Run: headless pygame with SDL's dummy video driver; simulated clock (each Clock.tick advances the game by its frame time, no real sleeping); random seed 0; keys injected as events and as key.get_pressed() state; no mouse input.
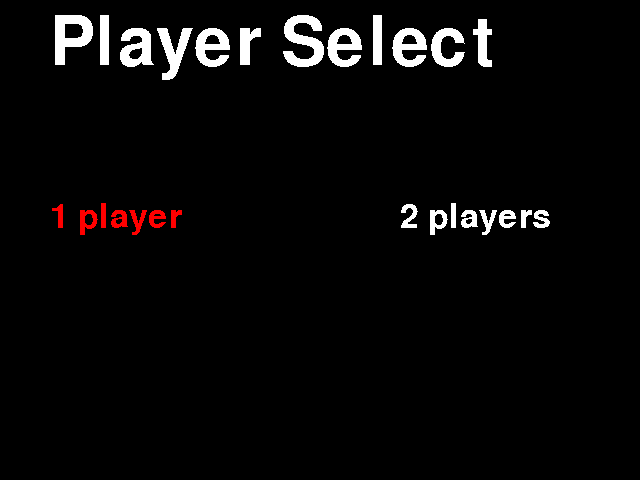
Frame 1 of 4 · flips 1–60 · no input
Frame 2 of 4 · flips 61–180 · tapped SPACE, RETURN · held RIGHT (→), D · screen unchanged from frame 1, image omitted
Frame 3 of 4 · flips 181–300 · held DOWN (↓), S · screen unchanged from frame 2, image omitted
Frame 4 of 4 · flips 301–420 · held LEFT (←), A, UP (↑), W · screen unchanged from frame 3, image omitted

The pygame program that drew these frames:

#Importing modules needed
import pygame
import random
import math
import decimal
import time

#Defining colours
BLACK = (0, 0, 0)
WHITE = (255, 255, 255)
BLUE = (50, 50, 255)
YELLOW = (255, 255, 0)
RED = (255, 0, 0)

#defining some variables before classes
global timer
timer = 0

#Initilising pygame
pygame.init()
#Initialize text module
pygame.font.init() 

#Adding classes
class Paddle(pygame.sprite.Sprite):
    def __init__(self, color, playerNum):
        super().__init__()
        #Adding a speed attribute for power-ups
        self.speed = 1
        #Adding an attribute for change in x/y
        self.dx = 0
        self.dy = 0
        #Creating the paddle
        self.width = 15
        self.height = 60
        self.image = pygame.Surface([self.width, self.height])
        self.image.fill(color)
        self.rect = self.image.get_rect()
        #Placing the paddle on the screen depending on which player it is
        #NOTE: change the coordinates to be relative to the screen size
        if playerNum == 1:
            self.rect.x = 10
        elif playerNum == 2:
            self.rect.x = 615
        self.rect.y = 20

    def moveY(self, dy):
        #setting the change in Y
        self.dy = dy * self.speed

    def returnDy(self):
        #a function to return what direction and what speed the paddle is moving at
        return self.dy

    def poweringUp(self, powerType):
        if powerType == "increase size":
            global timer
            self.startTimer = timer
            print(self.startTimer)
            self.height = 90
            self.width = 15
            self.image = pygame.Surface([self.width, self.height])
            self.image.fill(WHITE)

        if powerType == "increase speed":
            self.startTimer = timer
            self.speed = 1.5

    def update(self):
        self.rect.y += self.dy
        self.rect.x += self.dx

class Ball(pygame.sprite.Sprite):
    def __init__(self, ballType):
        super().__init__()
        #Deciding what type of ball it should be
        if ballType == "normal":
            self.width = 20
            self.height = 20
            self.angle = math.pi * float(decimal.Decimal(random.randrange(5, 25))/100) #generating random decimal between 0.05 and 0.25
            self.speed = 4
            self.x_direction = 1
            self.y_direction = 1

            self.speed = 4
            self.image = pygame.Surface([self.width, self.height])
            self.image.fill(WHITE)
            self.rect = self.image.get_rect()
            self.reset()
            
    def update(self):
        #Ball physics
        if self.rect.x > 620:
            self.reset()
            scored("player1")

        if self.rect.x < 0:
            self.reset()
            scored("player2")
            
        if self.rect.y < 0:
            self.bounce("down")
        if self.rect.y > 460:
            self.bounce("up")

        self.getComponents()

        #First update x direction
        self.rect.x += self.dx
        #Check for collisons with walls
        wall_hit_list = pygame.sprite.spritecollide(self, wall_group, False)
        for wall in wall_hit_list:
            #if moving right, move the right edge of the ball to the left edge of the wall hit
            if self.dx > 0:
                self.rect.right = wall.rect.left
                self.bounce("left")
            else:
                #do the opposite for the opposite direction
                self.rect.left = wall.rect.right
                self.bounce("right")
        
        #Then update y direction
        self.rect.y += self.dy
        #Check for collisions with walls again
        wall_hit_list = pygame.sprite.spritecollide(self, wall_group, False)
        for wall in wall_hit_list:
            #if moving down, move the bottom edge of the ball to the top edge of the wall hit
            if self.dy > 0:
                self.rect.bottom = wall.rect.top
                self.bounce("up")
            else:
                #do the opposite for the opposite direction
                self.rect.top = wall.rect.bottom
                self.bounce("down")

    def getComponents(self):
        #Set dy and dx based off angle generated with trigonometry
        self.dx = self.speed * math.cos(self.angle) * self.x_direction
        #print(math.cos(self.angle))
        self.dy = self.speed * math.sin(self.angle) * self.y_direction
        #print(math.sin(self.angle))

    def changeAngle(self, movement):
        if movement < 0:
            #change angle here
            if self.y_direction == -1:
                self.angle += 0.3
                if self.angle > 1.2:
                    self.angle = 1.2
            if self.y_direction == 1:
                self.angle += -0.3
                if self.angle < 0:
                    #make sure the angle is always positive
                    self.angle = self.angle * -1
                    self.y_direction = self.y_direction * -1
            #need code for if the ball is going straight
                
        if movement > 0:
            #change angle here
            if self.y_direction == -1:
                self.angle += -0.3
                if self.angle < 0:
                    #make sure the angle is always positive
                    self.angle = self.angle * -1
                    self.y_direction = self.y_direction * -1
            if self.y_direction == 1:
                self.angle += 0.3
                if self.angle > 1.2:
                    self.angle = 1.2
            #need code for if the ball is going straight

        #do nothing if movement is 0

    def bounce(self, direction):
        if direction == "up":
            self.y_direction = -1
        if direction == "down":
            self.y_direction = 1
        if direction == "left":
            self.x_direction = -1
        if direction == "right":
            self.x_direction = 1

    def reset(self):
        #Put the ball back in the middle of the screen
        self.rect.x = 320
        self.rect.y = 240
        self.angle = math.pi * float(decimal.Decimal(random.randrange(5, 25))/100) #generating random decimal between 0.05 and 0.25
        self.x_direction = random.choice([-1, 1])
        self.y_direction = random.choice([-1, 1])

class PowerUp(pygame.sprite.Sprite):
    def __init__(self):
        super().__init__()
        #defining base characteristics which are the same for all power ups
        self.width = 30
        self.height = 30
        self.direction = 0
        self.powerUpType = 0
        self.randomPowerUp()
        #determine the state that the powerup is in
        self.state = "not hit"
        #position is defined after the sprite has been determined
        self.randomLocation()

    def hit(self, direction):
        self.direction = direction
        self.state = "hit"

        #Change the look of the powerup once it has been hit
        self.height = 10
        self.width = 20
        self.image = pygame.Surface([self.width, self.height])
        self.image.fill(BLUE)

    def randomPowerUp(self):
        seed = random.randint(1,2)
        if seed == 1:
            self.powerUpType = "increase size"
            print("working")
        if seed == 2:
            self.powerUpType = "increase speed"
            print("working")

        #visuals for each powerup
        if self.powerUpType == "increase size":
            self.image = pygame.Surface([self.width, self.height])
            self.image.fill(BLUE)
            self.rect = self.image.get_rect()

        if self.powerUpType == "increase speed":
            self.image = pygame.Surface([self.width, self.height])
            self.image.fill(BLUE)
            self.rect = self.image.get_rect()

    def randomLocation(self):
        self.rect.x = random.randint(100, 500)
        self.rect.y = random.randint(100, 340)
        
    def update(self):
        self.rect.x += self.direction * 4

class Wall(pygame.sprite.Sprite):
    def __init__(self, x, y, width, height):
        super().__init__()

        self.image = pygame.Surface([width, height])
        self.image.fill(WHITE)

        self.rect = self.image.get_rect()
        self.rect.y = y
        self.rect.x = x

#Creating the groups
all_sprites_group = pygame.sprite.Group()
player_group = pygame.sprite.Group()
ball_group = pygame.sprite.Group()
powerUp_group = pygame.sprite.Group()
wall_group = pygame.sprite.Group()

#Creating the players
player1 = Paddle(WHITE, 1)
player2 = Paddle(WHITE, 2)
ball = Ball("normal")

#Adding the classes to groups
all_sprites_group.add(player1)
player_group.add(player1)

all_sprites_group.add(player2)
#player_group.add(player2) ---Movement is lost when this line is added

all_sprites_group.add(ball)
ball_group.add(ball)

#Setting the size of the screen
screenWidth = 640
screenHeight = 480
size = (screenWidth, screenHeight)
screen = pygame.display.set_mode(size)

#Seting the title of the window
pygame.display.set_caption("Pong")

#define variables
player1Score = 0
player2Score = 0
powerUpInPlay = 0
gameStage = "player select"
numberOfPlayers = 0
difficulty = ""

#define menu variables
instructionsPointer = 0
playerSelectPointer = 0
menuSelectPointer = 0 
difficultySelectPointer = 0

#Creating maps
map1 = [[0,0,0,0,0,0,0,0,0,0,0,0,0,0,0,0],
       [0,0,0,0,0,0,0,0,0,0,0,0,0,0,0,0],
       [0,0,0,0,0,0,0,0,0,0,0,0,0,0,0,0],
       [0,0,0,0,0,0,0,0,0,0,0,0,0,0,0,0],
       [0,0,0,0,0,0,0,0,0,0,0,0,0,0,0,0],
       [0,0,0,0,0,0,0,0,0,0,0,0,0,0,0,0],
       [0,0,0,0,0,0,0,0,0,0,0,0,0,0,0,0],
       [0,0,0,0,0,0,0,0,0,0,0,0,0,0,0,0],
       [0,0,0,0,0,0,0,0,0,0,0,0,0,0,0,0],
       [0,0,0,0,0,0,0,0,0,0,0,0,0,0,0,0],
       [0,0,0,0,0,0,0,0,0,0,0,0,0,0,0,0],
       [0,0,0,0,0,0,0,0,0,0,0,0,0,0,0,0]]

map2 = [[0,0,0,0,1,0,0,0,0,0,0,1,0,0,0,0],
       [0,0,0,0,1,0,0,0,0,0,0,1,0,0,0,0],
       [0,0,0,0,1,0,0,0,0,0,0,1,0,0,0,0],
       [0,0,0,0,0,0,0,0,0,0,0,0,0,0,0,0],
       [0,0,0,0,0,0,0,0,0,0,0,0,0,0,0,0],
       [0,0,0,0,0,0,0,0,0,0,0,0,0,0,0,0],
       [0,0,0,0,0,0,0,0,0,0,0,0,0,0,0,0],
       [0,0,0,0,0,0,0,0,0,0,0,0,0,0,0,0],
       [0,0,0,0,0,0,0,0,0,0,0,0,0,0,0,0],
       [0,0,0,0,1,0,0,0,0,0,0,1,0,0,0,0],
       [0,0,0,0,1,0,0,0,0,0,0,1,0,0,0,0],
       [0,0,0,0,1,0,0,0,0,0,0,1,0,0,0,0]]

map3 = [[0,0,0,0,0,0,0,0,0,0,0,0,0,0,0,0],
       [0,0,0,0,1,0,0,0,0,0,0,1,0,0,0,0],
       [0,0,0,0,1,0,0,0,0,0,0,1,0,0,0,0],
       [0,0,0,0,0,0,0,0,0,0,0,0,0,0,0,0],
       [0,0,0,0,0,0,1,0,0,1,0,0,0,0,0,0],
       [0,0,0,0,0,0,1,0,0,1,0,0,0,0,0,0],
       [0,0,0,0,0,0,1,0,0,1,0,0,0,0,0,0],
       [0,0,0,0,0,0,0,0,0,0,0,0,0,0,0,0],
       [0,0,0,0,1,0,0,0,0,0,0,1,0,0,0,0],
       [0,0,0,0,1,0,0,0,0,0,0,1,0,0,0,0],
       [0,0,0,0,0,0,0,0,0,0,0,0,0,0,0,0],
       [0,0,0,0,0,0,0,0,0,0,0,0,0,0,0,0]]

#define functions
def scored(player):
    if player == "player1":
        print("player 1 scored!")
        global player1Score
        player1Score += 1
    if player == "player2":
        print("player 2 scored!")
        global player2Score
        player2Score += 1

#Take in a map to draw and then place blocks
def drawMap(map):
    for x in range(12):
        for y in range(16):
            if map[x][y] == 1:
                #fixed by swapping the x and y values in the constructor
                my_wall = Wall(y*40, x*40, 40, 40)
                wall_group.add(my_wall)
                all_sprites_group.add(my_wall)

done = False
clock = pygame.time.Clock()
drawMap(map3)

#the menu select function used to navigate menus
def menuSelect(noOfOptions, selectedOptionNumber):
    #Check keypresses
    keys = pygame.key.get_pressed()
    if keys[pygame.K_w]:
        #Using the mod function
        selectedOptionNumber = (selectedOptionNumber + 1) % noOfOptions
    if keys[pygame.K_s]:
        #If the selected option has the number 0,
        if selectedOptionNumber == 0:
            #Set the selection to the highest value possible (the reverse of the mod function)
            selectedOptionNumber = noOfOptions - 1
        else:
            #If selection is not 0, reduce it by 1
            selectedOptionNumber = selectedOptionNumber - 1
    return selectedOptionNumber
            

#Defining different modules that will make up the game:
def instructions():

    #Use menuSelect() here
        
    #Display elements
    screen.fill(BLACK)
    titleFont = pygame.font.SysFont("Andale mono", 100)
    optionFont = pygame.font.SysFont("Andale mono", 50)
    
    title = titleFont.render("instructions", False, WHITE)

    #drawing the text
    screen.blit(title,(100,10))
    pygame.display.update()

    #Set clock speed
    clock.tick(10)

def playerSelect():
    #Display elements
    screen.fill(BLACK)
    titleFont = pygame.font.SysFont("Andale mono", 100)
    optionFont = pygame.font.SysFont("Andale mono", 50)

    #run menu selection function
    global playerSelectPointer
    playerSelectPointer = menuSelect(2, playerSelectPointer)
    
    title = titleFont.render("Player Select", False, WHITE)
    #logic to determine which option should be highlighted
    if playerSelectPointer == 0:
        onePlayer = optionFont.render("1 player", False, RED)
        twoPlayer = optionFont.render("2 players", False, WHITE)
    elif playerSelectPointer == 1:
        onePlayer = optionFont.render("1 player", False, WHITE)
        twoPlayer = optionFont.render("2 players", False, RED)

    #Check keypresses
    keys = pygame.key.get_pressed()
    if keys[pygame.K_RETURN]:
        #Make sure variables being changed are global
        global numberOfPlayers
        global gameStage
        if playerSelectPointer == 0:
            numberOfPlayers = 1
            gameStage = "difficulty select"
        elif playerSelectPointer == 1:
            numberOfPlayers = 2
            gameStage = "second player instructions"

    #drawing the text
    screen.blit(title,(50,10))
    screen.blit(onePlayer,(50,200))
    screen.blit(twoPlayer,(400,200))

    pygame.display.update()

    #Set clock speed
    clock.tick(10)
    
def difficultySelect():
    #Display elements
    screen.fill(BLACK)
    titleFont = pygame.font.SysFont("Andale mono", 100)
    optionFont = pygame.font.SysFont("Andale mono", 50)

    #run menu selection function
    global difficultySelectPointer
    difficultySelectPointer = menuSelect(3, difficultySelectPointer)
    
    title = titleFont.render("Difficulty Select", False, WHITE)
    #logic to determine which option should be highlighted
    if difficultySelectPointer == 0:
        easy = optionFont.render("easy", False, RED)
        medium = optionFont.render("medium", False, WHITE)
        hard = optionFont.render("hard", False, WHITE)
    elif difficultySelectPointer == 1:
        easy = optionFont.render("easy", False, WHITE)
        medium = optionFont.render("medium", False, RED)
        hard = optionFont.render("hard", False, WHITE)
    elif difficultySelectPointer == 2:
        easy = optionFont.render("easy", False, WHITE)
        medium = optionFont.render("medium", False, WHITE)
        hard = optionFont.render("hard", False, RED)

    #Check keypresses
    keys = pygame.key.get_pressed()
    if keys[pygame.K_RETURN]:
        #Make sure variables being changed are global
        global difficulty
        global gameStage
        if difficultySelectPointer == 0:
            difficulty = "easy"
        elif difficultySelectPointer == 1:
            difficulty = "medium"
        elif difficultySelectPointer == 2:
            difficulty = "hard"
        gameStage = "gameplay"

    #drawing the text
    screen.blit(title,(50,10))
    screen.blit(easy,(10,200))
    screen.blit(medium,(200,200))
    screen.blit(hard,(500,200))

    pygame.display.update()

    #Set clock speed
    clock.tick(10)

def secondPlayerInstructions():
    print("second instructions working")
    
def mainGame():
    #Ensure global variables are used
    global powerUpInPlay
    global player1Score
    global player2Score
    #Check keypresses
    keys = pygame.key.get_pressed()
    plr1KeyPressed = 0 #Checks if a key has been pressed by player 1
    if keys[pygame.K_w] and player1.rect.y > 0:
        player1.moveY(-6)
        plr1KeyPressed = 1
    if keys[pygame.K_s] and player1.rect.y < 420:
        player1.moveY(6)
        plr1KeyPressed = 1
    if plr1KeyPressed == 0:
        #If no keys have been pressed
        player1.moveY(0)

    plr2KeyPressed = 0 #Checks if a key has been pressed by player 2
    if keys[pygame.K_UP] and player2.rect.y > 0:
        player2.moveY(-6)
        plr2KeyPressed = 1
    if keys[pygame.K_DOWN] and player2.rect.y < 420:
        player2.moveY(6)
        plr2KeyPressed = 1
    if plr2KeyPressed == 0:
        #If no keys have been pressed
        player2.moveY(0)

    #Spawning powerups
    spawnChance = random.random()
    if spawnChance < 0.001 and powerUpInPlay == 0:
        powerUp = PowerUp()
        powerUp_group.add(powerUp)
        all_sprites_group.add(powerUp)
        powerUpInPlay = 1
    
    #Collision checking
    player1_ball_hit_group = pygame.sprite.spritecollide(player1, ball_group, False)
    for ball in player1_ball_hit_group:
        ball.bounce("right")
        #find and store what direction player 1 is moving
        playerMovement = player1.returnDy()
        ball.changeAngle(playerMovement)


    player2_ball_hit_group = pygame.sprite.spritecollide(player2, ball_group, False)
    for ball in player2_ball_hit_group:
        ball.bounce("left")
        #find and store what direction player 2 is moving
        playerMovement = player2.returnDy()
        ball.changeAngle(playerMovement)


    #When a ball hits the powerup
    #Go through all powerups in the powerup group one by one
    for x in powerUp_group:
        #Now that one powerup has been isolated, create another group for that single powerup
        powerUp_hit_group = pygame.sprite.spritecollide(x, ball_group, False)
        #Now going through the newly created group to isolate each ball that has collided with that single powerup
        if x:
            for y in powerUp_hit_group:
                #Find the direction the ball is travelling in
                direction = ball.x_direction
                #Reverse the direction (so the power up travels back from where the ball is coming from)
                direction = direction * -1
                powerUp.hit(direction)
                #After the collision, allow another powerup to spawn
                powerUpInPlay = 0

    #Collision checking between powerups FOR PLAYER 1 (see collisions code comments above for more detail)
    for x in player_group:
        #Isolate each player
        player_hit_group = pygame.sprite.spritecollide(player1, powerUp_group, False)
        #Go through powerup collisions induvidually
        for y in player_hit_group:
            #Find what type of powerup it is
            powerType = powerUp.powerUpType
            player1.poweringUp(powerType)
            powerUp_group.remove(powerUp)
            all_sprites_group.remove(powerUp)

    #Collision checking between powerups FOR PLAYER 2
    for x in player_group:
        #Isolate each player
        player_hit_group = pygame.sprite.spritecollide(player2, powerUp_group, False)
        #Go through powerup collisions induvidually
        for y in player_hit_group:
            #Find what type of powerup it is
            powerType = powerUp.powerUpType
            player2.poweringUp(powerType)
            powerUp_group.remove(powerUp)
            all_sprites_group.remove(powerUp)

    #Update sprites
    all_sprites_group.update()
    
    #Create the black background
    screen.fill(BLACK)

    #Drawing the sprites
    all_sprites_group.draw(screen)

    #Drawing text
    myfont = pygame.font.SysFont("Andale mono", 100)
    textsurface = myfont.render(str(player1Score) + " - " + str(player2Score), False, WHITE)
    screen.blit(textsurface,(270,10))
        
###MAIN LOOP
while not done:
    #Events
    for event in pygame.event.get():
        if event.type == pygame.QUIT:
            done = True
    if gameStage == "instructions":
        instructions()
    elif gameStage == "player select":
        playerSelect()
    elif gameStage == "difficulty select":
        difficultySelect()
    elif gameStage == "second player instructions":
        secondPlayerInstructions()
    elif gameStage == "gameplay":
        mainGame()

    
    #Flip display
    pygame.display.flip()

    timer += 1
    #Set clock speed
    clock.tick(60)
pygame.quit()
